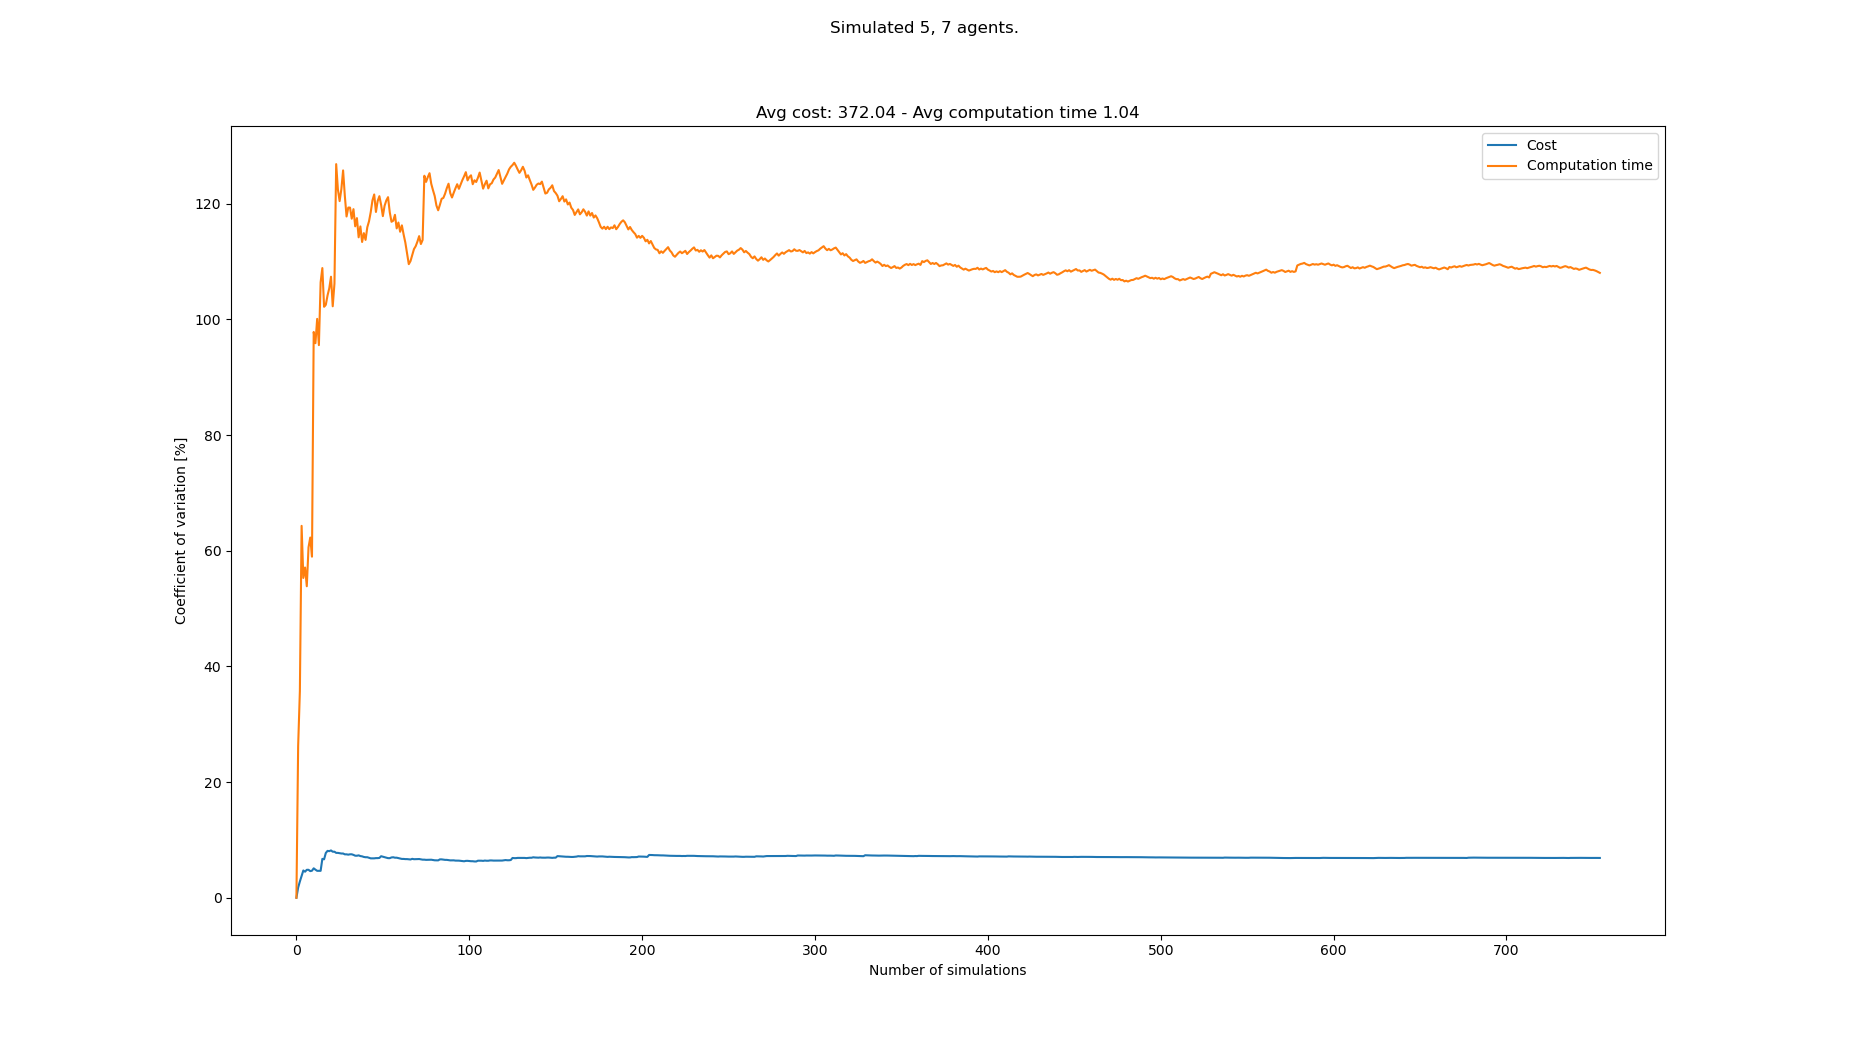

Source data for this figure (header and first rows):
starts, goals, Cost, Cost_var, Cost_mean, Cost_std, Computation time, Computation time_var, Computation time_mean, Computation time_std
[(7, 0), (0, 1), (5, 0), (4, 0), (3, 1),…, [(5, 20), (4, 21), (7, 20), (0, 20), (2,…, 348, 0.0, 348.0, 0.0, 0.0966, 0.0, 0.0966, 0.0
[(5, 0), (3, 0), (2, 1), (5, 1), (2, 0),…, [(4, 21), (3, 21), (5, 21), (8, 20), (8,…, 336, 1.754, 342.0, 6.0, 0.1654, 26.25, 0.131, 0.03438
[(2, 1), (0, 1), (5, 0), (1, 1), (6, 1),…, [(1, 21), (8, 20), (8, 21), (0, 21), (6,…, 360, 2.816, 348.0, 9.798, 0.2442, 35.74, 0.1687, 0.06031
[(1, 0), (3, 0), (6, 0), (2, 1), (0, 0),…, [(5, 20), (6, 20), (2, 21), (0, 20), (3,…, 372, 3.79, 354.0, 13.42, 0.5365, 64.3, 0.2607, 0.1676
[(6, 0), (0, 0), (3, 1), (7, 1), (7, 0),…, [(2, 20), (3, 20), (8, 21), (4, 21), (8,…, 384, 4.714, 360.0, 16.97, 0.3574, 55.29, 0.28, 0.1548
[(3, 1), (7, 0), (7, 1), (1, 1), (2, 0),…, [(0, 21), (2, 20), (8, 20), (1, 21), (5,…, 348, 4.504, 358.0, 16.12, 0.159, 57.1, 0.2598, 0.1484
[(2, 0), (5, 0), (6, 0), (3, 0), (4, 1),…, [(4, 20), (3, 21), (3, 20), (0, 20), (4,…, 384, 4.833, 361.7, 17.48, 0.2311, 53.86, 0.2557, 0.1377
[(2, 1), (1, 0), (3, 1), (7, 1), (8, 1),…, [(2, 21), (8, 20), (1, 21), (0, 20), (4,…, , 4.833, 361.7, 17.48, 0.07856, 60.59, 0.2336, 0.1415
[(1, 1), (8, 1), (5, 0), (3, 0), (6, 0),…, [(0, 20), (7, 20), (3, 21), (1, 20), (4,…, 372, 4.601, 363.0, 16.7, 0.1234, 62.28, 0.2213, 0.1378
[(4, 0), (7, 0), (5, 1), (7, 1), (1, 1),…, [(2, 20), (8, 20), (7, 21), (8, 21), (3,…, 384, 4.674, 365.3, 17.07, 0.2257, 58.97, 0.2218, 0.1308
[(5, 0), (7, 0), (3, 1), (4, 0), (6, 0),…, [(3, 21), (6, 21), (8, 21), (3, 20), (2,…, 336, 5.087, 362.4, 18.43, 1.179, 97.82, 0.3088, 0.302
[(8, 1), (0, 1), (5, 0), (7, 0), (7, 1),…, [(5, 21), (7, 21), (0, 20), (4, 21), (8,…, 360, 4.857, 362.2, 17.59, 0.2324, 95.88, 0.3024, 0.29
[(7, 0), (6, 0), (3, 1), (0, 0), (2, 0),…, [(6, 21), (0, 21), (7, 21), (4, 21), (3,…, 360, 4.655, 362.0, 16.85, 1.246, 100.1, 0.375, 0.3753
[(4, 0), (5, 0), (7, 0), (8, 0), (1, 1),…, [(2, 21), (0, 20), (6, 21), (8, 20), (4,…, , 4.655, 362.0, 16.85, 1.115, 95.54, 0.4279, 0.4088
[(4, 1), (2, 0), (0, 0), (3, 0), (8, 0),…, [(7, 21), (3, 20), (0, 21), (1, 21), (6,…, , 4.655, 362.0, 16.85, 2.095, 106.4, 0.539, 0.5735
[(3, 0), (2, 1), (6, 1), (7, 1), (1, 0),…, [(3, 20), (8, 21), (6, 20), (5, 21), (2,…, 432, 6.723, 367.4, 24.7, 0.1771, 108.9, 0.5164, 0.5622
[(5, 1), (6, 0), (6, 1), (3, 0), (7, 1),…, [(4, 21), (2, 21), (7, 21), (3, 20), (8,…, 348, 6.645, 366.0, 24.32, 1.21, 102.2, 0.5572, 0.5693
[(8, 1), (1, 1), (6, 0), (0, 1), (4, 1),…, [(2, 21), (8, 20), (1, 21), (4, 21), (5,…, 432, 7.745, 370.4, 28.69, 0.2975, 102.5, 0.5428, 0.5565
[(2, 1), (5, 1), (6, 0), (8, 1), (7, 0),…, [(0, 20), (6, 21), (1, 21), (8, 20), (1,…, 420, 8.102, 373.5, 30.26, 2.201, 104.1, 0.6301, 0.6561
[(6, 0), (7, 0), (5, 0), (6, 1), (4, 0),…, [(6, 21), (7, 21), (8, 21), (1, 20), (5,…, 348, 8.055, 372.0, 29.96, 0.2624, 105.4, 0.6117, 0.6445
[(8, 1), (8, 0), (7, 1), (2, 1), (7, 0),…, [(5, 21), (4, 20), (3, 20), (8, 21), (3,…, 336, 8.18, 370.0, 30.27, 0.1916, 107.4, 0.5917, 0.6353
[(7, 0), (4, 1), (1, 0), (2, 0), (0, 0),…, [(3, 20), (6, 20), (5, 21), (7, 21), (7,…, 372, 7.96, 370.1, 29.46, 1.299, 102.3, 0.6238, 0.6379
[(0, 0), (1, 1), (7, 0), (2, 1), (0, 1),…, [(7, 21), (4, 20), (8, 20), (6, 20), (0,…, , 7.96, 370.1, 29.46, 0.03777, 106.2, 0.5983, 0.6352
[(8, 0), (6, 1), (4, 0), (0, 1), (0, 0),…, [(6, 20), (2, 20), (4, 21), (1, 21), (6,…, 372, 7.758, 370.2, 28.72, 4.181, 126.8, 0.7476, 0.9482
[(6, 0), (2, 1), (0, 0), (1, 0), (5, 1),…, [(2, 21), (4, 21), (3, 21), (5, 20), (7,…, , 7.758, 370.2, 28.72, 1.07, 122.4, 0.7605, 0.9312
[(0, 0), (2, 0), (3, 0), (8, 1), (8, 0),…, [(7, 21), (2, 20), (4, 21), (6, 21), (6,…, 348, 7.7, 369.1, 28.42, 0.7004, 120.4, 0.7582, 0.9132
[(4, 1), (5, 0), (6, 1), (6, 0), (0, 1),…, [(7, 21), (3, 21), (8, 21), (0, 21), (6,…, 396, 7.648, 370.4, 28.33, 0.1814, 122.5, 0.7368, 0.9027
[(6, 0), (5, 1), (2, 0), (0, 1), (1, 0),…, [(5, 20), (5, 21), (1, 20), (6, 20), (8,…, , 7.648, 370.4, 28.33, 0.04817, 125.8, 0.7122, 0.8956
[(4, 1), (5, 1), (2, 0), (1, 1), (8, 1),…, [(7, 20), (4, 20), (3, 21), (6, 21), (5,…, 384, 7.506, 371, 27.84, 1.188, 121.4, 0.7286, 0.8843
[(6, 1), (5, 1), (4, 0), (7, 0), (1, 1),…, [(3, 21), (8, 21), (7, 21), (3, 20), (5,…, , 7.506, 371, 27.84, 1.07, 117.8, 0.74, 0.8716
[(0, 1), (0, 0), (5, 1), (2, 0), (8, 0),…, [(6, 20), (2, 20), (3, 20), (3, 21), (4,…, 396, 7.45, 372.0, 27.71, 0.2083, 119.3, 0.7228, 0.8626
[(0, 1), (4, 0), (6, 1), (8, 1), (5, 1),…, [(4, 20), (1, 20), (7, 21), (2, 20), (3,…, 408, 7.512, 373.4, 28.05, 3.265, 119.3, 0.8023, 0.9573
[(6, 1), (5, 1), (8, 0), (8, 1), (2, 0),…, [(6, 20), (8, 20), (5, 21), (7, 20), (4,…, , 7.512, 373.4, 28.05, 3.164, 117.4, 0.8739, 1.026
[(5, 1), (6, 1), (1, 0), (8, 0), (2, 1),…, [(4, 21), (8, 21), (1, 21), (7, 21), (8,…, 360, 7.409, 372.9, 27.63, 0.2074, 119.1, 0.8542, 1.017
[(3, 1), (2, 1), (5, 1), (5, 0), (8, 1),…, [(3, 20), (1, 20), (5, 21), (6, 20), (8,…, 372, 7.272, 372.9, 27.11, 1.238, 116.1, 0.8652, 1.004
[(1, 1), (2, 0), (3, 0), (0, 1), (0, 0),…, [(4, 21), (8, 20), (6, 20), (7, 21), (5,…, 348, 7.264, 372.0, 27.02, 0.2282, 117.5, 0.8475, 0.9959
[(1, 0), (5, 1), (7, 1), (7, 0), (4, 0),…, [(0, 21), (6, 20), (2, 21), (2, 20), (1,…, 408, 7.329, 373.2, 27.35, 1.509, 114.2, 0.8654, 0.9882
[(6, 0), (0, 0), (4, 1), (1, 0), (5, 1),…, [(2, 20), (4, 21), (0, 21), (0, 20), (1,…, 372, 7.207, 373.2, 26.9, 0.1333, 116.1, 0.8461, 0.9821
[(1, 1), (8, 1), (4, 0), (7, 0), (3, 1),…, [(8, 21), (0, 20), (7, 20), (7, 21), (1,…, 396, 7.157, 373.9, 26.76, 1.272, 113.4, 0.8571, 0.9718
[(8, 1), (6, 0), (8, 0), (5, 0), (7, 0),…, [(7, 20), (4, 21), (3, 21), (1, 21), (4,…, 384, 7.054, 374.2, 26.4, 0.1785, 114.9, 0.8401, 0.9654
[(7, 0), (2, 0), (8, 1), (4, 0), (0, 1),…, [(7, 20), (7, 21), (8, 20), (8, 21), (5,…, 396, 7.005, 374.9, 26.26, 3.212, 113.7, 0.8979, 1.021
[(2, 0), (6, 0), (7, 1), (1, 1), (6, 1),…, [(0, 21), (8, 21), (6, 20), (7, 21), (2,…, , 7.005, 374.9, 26.26, 0.04581, 115.9, 0.8777, 1.017
[(8, 1), (2, 0), (5, 0), (4, 1), (0, 0),…, [(6, 20), (3, 21), (7, 21), (4, 20), (6,…, 384, 6.908, 375.2, 25.92, 0.2612, 117, 0.8633, 1.01
[(1, 0), (4, 0), (8, 1), (5, 1), (7, 0),…, [(3, 20), (7, 20), (8, 21), (4, 20), (1,…, 372, 6.812, 375.1, 25.55, 0.1385, 118.6, 0.8468, 1.004
[(5, 0), (6, 0), (1, 1), (4, 0), (2, 0),…, [(8, 21), (1, 21), (5, 21), (8, 20), (2,…, , 6.812, 375.1, 25.55, 0.04671, 120.6, 0.8291, 0.9998
[(3, 0), (8, 1), (6, 0), (1, 1), (0, 0),…, [(3, 20), (8, 21), (3, 21), (1, 20), (2,…, , 6.812, 375.1, 25.55, 0.2422, 121.6, 0.8163, 0.9926
[(5, 1), (6, 0), (2, 0), (3, 0), (5, 0),…, [(1, 21), (3, 20), (5, 21), (1, 20), (0,…, 408, 6.853, 376.0, 25.77, 2.347, 118.6, 0.8489, 1.006
[(2, 1), (2, 0), (4, 1), (1, 1), (6, 1),…, [(5, 20), (0, 20), (7, 20), (3, 20), (1,…, , 6.853, 376.0, 25.77, 0.04962, 120.5, 0.8322, 1.002
[(5, 1), (8, 0), (6, 0), (0, 0), (1, 0),…, [(1, 20), (3, 21), (0, 20), (4, 21), (8,…, 408, 6.884, 376.9, 25.94, 0.2655, 121.3, 0.8206, 0.9954
[(4, 0), (0, 0), (7, 0), (1, 1), (5, 0),…, [(0, 21), (4, 20), (7, 21), (5, 21), (5,…, 324, 7.18, 375.5, 26.96, 3.192, 119.8, 0.8681, 1.04
[(4, 0), (6, 1), (4, 1), (3, 1), (3, 0),…, [(5, 21), (2, 20), (0, 20), (7, 20), (0,…, 384, 7.093, 375.7, 26.65, 1.196, 117.8, 0.8745, 1.031
[(4, 1), (7, 1), (5, 0), (3, 1), (3, 0),…, [(2, 21), (1, 20), (1, 21), (4, 20), (3,…, 372, 7.007, 375.6, 26.32, 4.334, 119.6, 0.941, 1.126
[(8, 1), (0, 1), (2, 0), (5, 1), (2, 1),…, [(0, 20), (3, 20), (8, 20), (3, 21), (5,…, 384, 6.926, 375.8, 26.03, 0.2594, 120.6, 0.9282, 1.119
[(2, 1), (4, 1), (3, 0), (0, 1), (0, 0),…, [(2, 21), (3, 20), (6, 20), (7, 20), (2,…, 372, 6.846, 375.7, 25.72, 0.3506, 121.1, 0.9175, 1.111
[(7, 0), (8, 1), (6, 1), (5, 0), (3, 1),…, [(1, 21), (0, 21), (2, 21), (1, 20), (0,…, , 6.846, 375.7, 25.72, 2.018, 118.5, 0.9375, 1.111
[(1, 0), (5, 0), (2, 1), (0, 1), (7, 0),…, [(8, 21), (7, 21), (4, 21), (6, 21), (5,…, 336, 6.968, 374.8, 26.12, 1.223, 116.9, 0.9426, 1.102
[(5, 0), (6, 0), (4, 1), (8, 0), (3, 1),…, [(7, 21), (8, 20), (3, 20), (1, 21), (3,…, 408, 7, 375.5, 26.29, 0.4734, 117, 0.9344, 1.094
[(0, 1), (2, 0), (2, 1), (3, 1), (6, 1),…, [(3, 20), (8, 21), (4, 21), (5, 20), (6,…, 372, 6.925, 375.5, 26, 0.2038, 118.1, 0.9218, 1.088
[(1, 0), (2, 1), (8, 0), (8, 1), (4, 1),…, [(0, 20), (7, 20), (6, 21), (8, 20), (4,…, , 6.925, 375.5, 26, 2.071, 115.7, 0.9412, 1.089
[(6, 0), (2, 0), (4, 0), (5, 1), (7, 1),…, [(1, 20), (4, 20), (3, 21), (8, 20), (5,…, 372, 6.852, 375.4, 25.72, 0.1964, 116.7, 0.9288, 1.084
... 683 more rows
